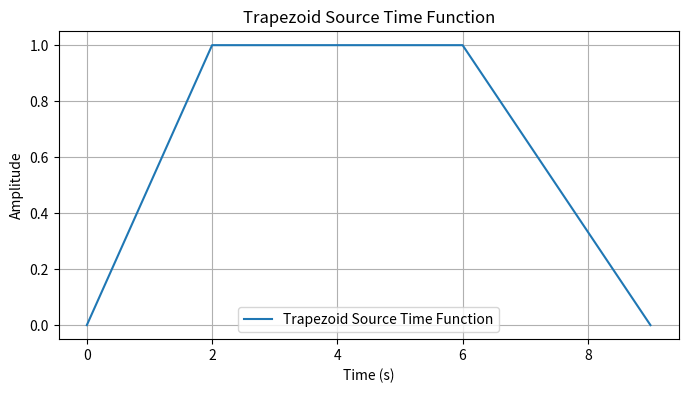

This chart was generated by the following Python code:
import numpy as np
import matplotlib.pyplot as plt

# 定义梯形源时函数的参数
start_time = 0.0      # 起始时间
rise_time = 2.0       # 上升时间
top_time = 4.0        # 平顶时间
fall_time = 3.0       # 下降时间
amplitude = 1.0       # 峰值幅度

# 生成时间序列
total_time = start_time + rise_time + top_time + fall_time
time = np.linspace(0, total_time, 1000)

# 计算梯形源时函数
source_time_function = np.zeros_like(time)
source_time_function[(time >= start_time) & (time < start_time + rise_time)] = (time[(time >= start_time) & (time < start_time + rise_time)] - start_time) / rise_time * amplitude
source_time_function[(time >= start_time + rise_time) & (time < start_time + rise_time + top_time)] = amplitude
source_time_function[(time >= start_time + rise_time + top_time) & (time <= total_time)] = amplitude - (time[(time >= start_time + rise_time + top_time) & (time <= total_time)] - (start_time + rise_time + top_time)) / fall_time * amplitude

# 绘制梯形源时函数
plt.figure(figsize=(8, 4))
plt.plot(time, source_time_function, label='Trapezoid Source Time Function')
plt.xlabel('Time (s)')
plt.ylabel('Amplitude')
plt.title('Trapezoid Source Time Function')
plt.grid(True)
plt.legend()
plt.show()
